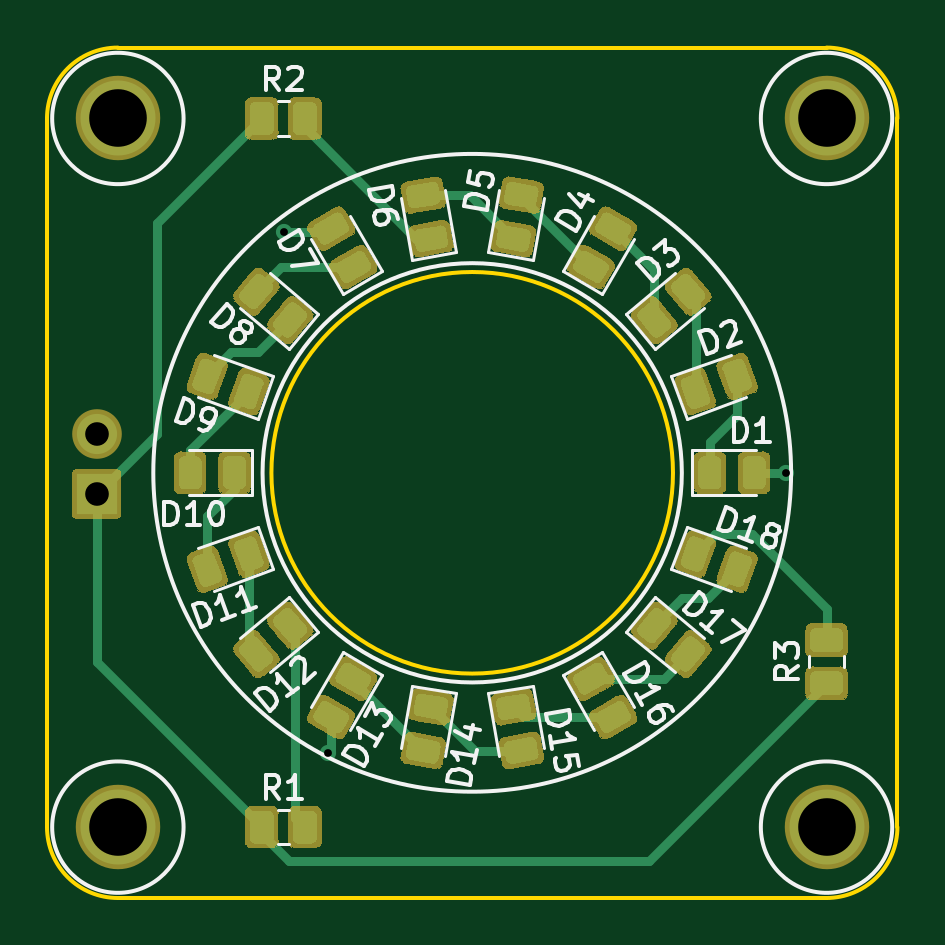
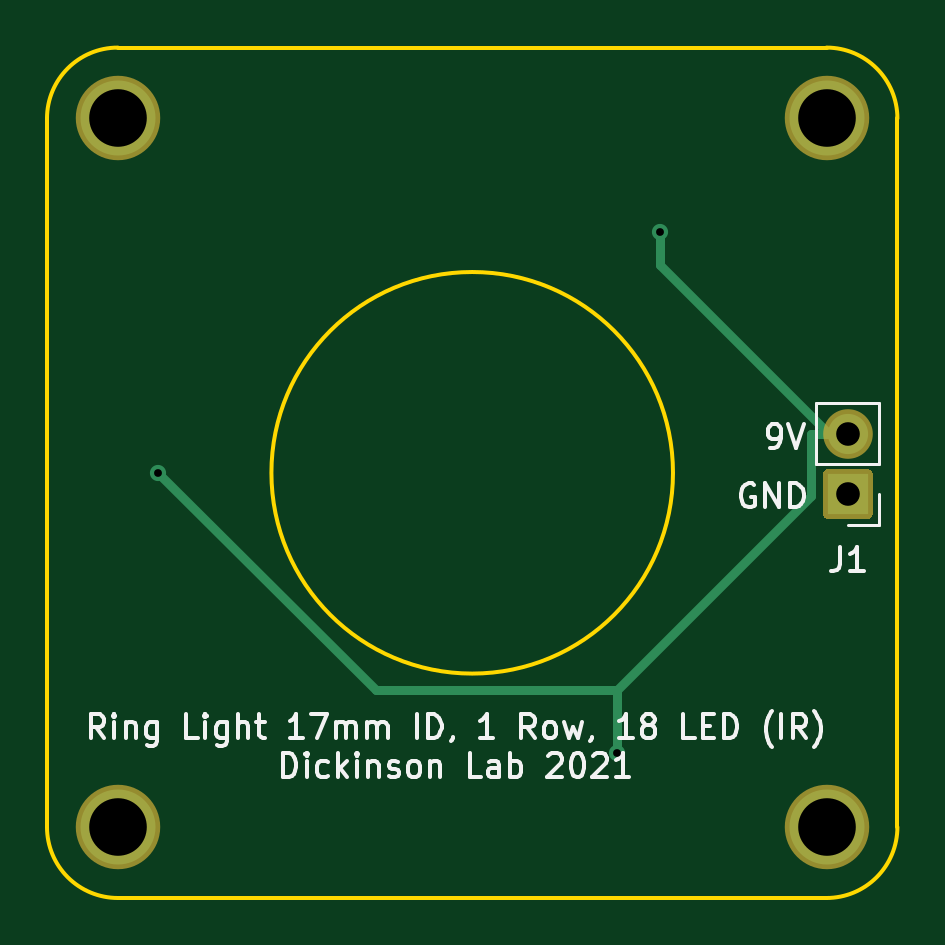
Circuit board: 11 layer files. Board 36.0 x 36.0 mm.
- bottom_copper: led_ring-B_Cu.gbr (1574 bytes)
- bottom_mask: led_ring-B_Mask.gbr (1054 bytes)
- paste: led_ring-B_Paste.gbr (543 bytes)
- bottom_silk: led_ring-B_SilkS.gbr (14205 bytes)
- outline: led_ring-Edge_Cuts.gbr (1139 bytes)
- top_copper: led_ring-F_Cu.gbr (21078 bytes)
- top_mask: led_ring-F_Mask.gbr (153928 bytes)
- paste: led_ring-F_Paste.gbr (15001 bytes)
- top_silk: led_ring-F_SilkS.gbr (19066 bytes)
- drill: led_ring-NPTH.drl (324 bytes)
- drill: led_ring-PTH.drl (497 bytes)

=== bottom_copper: led_ring-B_Cu.gbr ===
G04 #@! TF.GenerationSoftware,KiCad,Pcbnew,5.1.9-73d0e3b20d~88~ubuntu20.10.1*
G04 #@! TF.CreationDate,2021-09-15T14:03:07-07:00*
G04 #@! TF.ProjectId,led_ring,6c65645f-7269-46e6-972e-6b696361645f,rev?*
G04 #@! TF.SameCoordinates,Original*
G04 #@! TF.FileFunction,Copper,L2,Bot*
G04 #@! TF.FilePolarity,Positive*
%FSLAX46Y46*%
G04 Gerber Fmt 4.6, Leading zero omitted, Abs format (unit mm)*
G04 Created by KiCad (PCBNEW 5.1.9-73d0e3b20d~88~ubuntu20.10.1) date 2021-09-15 14:03:07*
%MOMM*%
%LPD*%
G01*
G04 APERTURE LIST*
G04 #@! TA.AperFunction,ComponentPad*
%ADD10C,3.175000*%
G04 #@! TD*
G04 #@! TA.AperFunction,ComponentPad*
%ADD11R,1.700000X1.700000*%
G04 #@! TD*
G04 #@! TA.AperFunction,ComponentPad*
%ADD12O,1.700000X1.700000*%
G04 #@! TD*
G04 #@! TA.AperFunction,ViaPad*
%ADD13C,0.685800*%
G04 #@! TD*
G04 #@! TA.AperFunction,Conductor*
%ADD14C,0.381000*%
G04 #@! TD*
G04 APERTURE END LIST*
D10*
X35800000Y-65800000D03*
X65800000Y-65800000D03*
X65800000Y-35800000D03*
X35800000Y-35800000D03*
D11*
X34900000Y-51700000D03*
D12*
X34900000Y-49160000D03*
D13*
X42831100Y-40588000D03*
X44685600Y-62679000D03*
X64103000Y-50799500D03*
D14*
X35674400Y-49160000D02*
X42831100Y-42003300D01*
X42831100Y-42003300D02*
X42831100Y-40588000D01*
X35674400Y-49160000D02*
X36448800Y-49160000D01*
X34900000Y-49160000D02*
X35674400Y-49160000D01*
X44685600Y-60011700D02*
X44685600Y-62679000D01*
X64103000Y-50799500D02*
X54890800Y-60011700D01*
X54890800Y-60011700D02*
X44685600Y-60011700D01*
X36448800Y-49160000D02*
X36448800Y-51774900D01*
X36448800Y-51774900D02*
X44685600Y-60011700D01*
M02*

=== bottom_mask: led_ring-B_Mask.gbr ===
G04 #@! TF.GenerationSoftware,KiCad,Pcbnew,5.1.9-73d0e3b20d~88~ubuntu20.10.1*
G04 #@! TF.CreationDate,2021-09-15T14:03:07-07:00*
G04 #@! TF.ProjectId,led_ring,6c65645f-7269-46e6-972e-6b696361645f,rev?*
G04 #@! TF.SameCoordinates,Original*
G04 #@! TF.FileFunction,Soldermask,Bot*
G04 #@! TF.FilePolarity,Negative*
%FSLAX46Y46*%
G04 Gerber Fmt 4.6, Leading zero omitted, Abs format (unit mm)*
G04 Created by KiCad (PCBNEW 5.1.9-73d0e3b20d~88~ubuntu20.10.1) date 2021-09-15 14:03:07*
%MOMM*%
%LPD*%
G01*
G04 APERTURE LIST*
%ADD10C,3.575000*%
%ADD11O,2.100000X2.100000*%
G04 APERTURE END LIST*
D10*
X35800000Y-65800000D03*
X65800000Y-65800000D03*
X65800000Y-35800000D03*
X35800000Y-35800000D03*
G36*
G01*
X33850000Y-52550000D02*
X33850000Y-50850000D01*
G75*
G02*
X34050000Y-50650000I200000J0D01*
G01*
X35750000Y-50650000D01*
G75*
G02*
X35950000Y-50850000I0J-200000D01*
G01*
X35950000Y-52550000D01*
G75*
G02*
X35750000Y-52750000I-200000J0D01*
G01*
X34050000Y-52750000D01*
G75*
G02*
X33850000Y-52550000I0J200000D01*
G01*
G37*
D11*
X34900000Y-49160000D03*
M02*

=== paste: led_ring-B_Paste.gbr ===
G04 #@! TF.GenerationSoftware,KiCad,Pcbnew,5.1.9-73d0e3b20d~88~ubuntu20.10.1*
G04 #@! TF.CreationDate,2021-09-15T14:03:07-07:00*
G04 #@! TF.ProjectId,led_ring,6c65645f-7269-46e6-972e-6b696361645f,rev?*
G04 #@! TF.SameCoordinates,Original*
G04 #@! TF.FileFunction,Paste,Bot*
G04 #@! TF.FilePolarity,Positive*
%FSLAX46Y46*%
G04 Gerber Fmt 4.6, Leading zero omitted, Abs format (unit mm)*
G04 Created by KiCad (PCBNEW 5.1.9-73d0e3b20d~88~ubuntu20.10.1) date 2021-09-15 14:03:07*
%MOMM*%
%LPD*%
G01*
G04 APERTURE LIST*
G04 APERTURE END LIST*
M02*

=== bottom_silk: led_ring-B_SilkS.gbr (14205 bytes, source omitted) ===
=== outline: led_ring-Edge_Cuts.gbr ===
G04 #@! TF.GenerationSoftware,KiCad,Pcbnew,5.1.9-73d0e3b20d~88~ubuntu20.10.1*
G04 #@! TF.CreationDate,2021-09-15T14:03:07-07:00*
G04 #@! TF.ProjectId,led_ring,6c65645f-7269-46e6-972e-6b696361645f,rev?*
G04 #@! TF.SameCoordinates,Original*
G04 #@! TF.FileFunction,Profile,NP*
%FSLAX46Y46*%
G04 Gerber Fmt 4.6, Leading zero omitted, Abs format (unit mm)*
G04 Created by KiCad (PCBNEW 5.1.9-73d0e3b20d~88~ubuntu20.10.1) date 2021-09-15 14:03:07*
%MOMM*%
%LPD*%
G01*
G04 APERTURE LIST*
G04 #@! TA.AperFunction,Profile*
%ADD10C,0.150000*%
G04 #@! TD*
G04 APERTURE END LIST*
D10*
X35800000Y-32800000D02*
X65800000Y-32800000D01*
X32800000Y-35800000D02*
X32800000Y-65800000D01*
X35800000Y-68800000D02*
G75*
G02*
X32800000Y-65800000I0J3000000D01*
G01*
X68800000Y-65800000D02*
G75*
G02*
X65800000Y-68800000I-3000000J0D01*
G01*
X65800000Y-32800000D02*
G75*
G02*
X68800000Y-35800000I0J-3000000D01*
G01*
X32800000Y-35800000D02*
G75*
G02*
X35800000Y-32800000I3000000J0D01*
G01*
X68800000Y-35800000D02*
X68800000Y-65800000D01*
X65800000Y-68800000D02*
X35800000Y-68800000D01*
X59300000Y-50800000D02*
G75*
G03*
X59300000Y-50800000I-8500000J0D01*
G01*
M02*

=== top_copper: led_ring-F_Cu.gbr (21078 bytes, source omitted) ===
=== top_mask: led_ring-F_Mask.gbr (153928 bytes, source omitted) ===
=== paste: led_ring-F_Paste.gbr (15001 bytes, source omitted) ===
=== top_silk: led_ring-F_SilkS.gbr (19066 bytes, source omitted) ===
=== drill: led_ring-NPTH.drl ===
M48
; DRILL file {KiCad 5.1.9-73d0e3b20d~88~ubuntu20.10.1} date Wed Sep 15 14:03:05 2021
; FORMAT={-:-/ absolute / inch / decimal}
; #@! TF.CreationDate,2021-09-15T14:03:05-07:00
; #@! TF.GenerationSoftware,Kicad,Pcbnew,5.1.9-73d0e3b20d~88~ubuntu20.10.1
; #@! TF.FileFunction,NonPlated,1,2,NPTH
FMAT,2
INCH
%
G90
G05
T0
M30

=== drill: led_ring-PTH.drl ===
M48
; DRILL file {KiCad 5.1.9-73d0e3b20d~88~ubuntu20.10.1} date Wed Sep 15 14:03:05 2021
; FORMAT={-:-/ absolute / inch / decimal}
; #@! TF.CreationDate,2021-09-15T14:03:05-07:00
; #@! TF.GenerationSoftware,Kicad,Pcbnew,5.1.9-73d0e3b20d~88~ubuntu20.10.1
; #@! TF.FileFunction,Plated,1,2,PTH
FMAT,2
INCH
T1C0.0130
T2C0.0394
T3C0.0960
%
G90
G05
T1
X1.6863Y-1.598
X1.7593Y-2.4677
X2.5237Y-2.0
T2
X1.374Y-1.9354
X1.374Y-2.0354
T3
X1.4094Y-1.4094
X1.4094Y-2.5906
X2.5906Y-1.4094
X2.5906Y-2.5906
T0
M30

